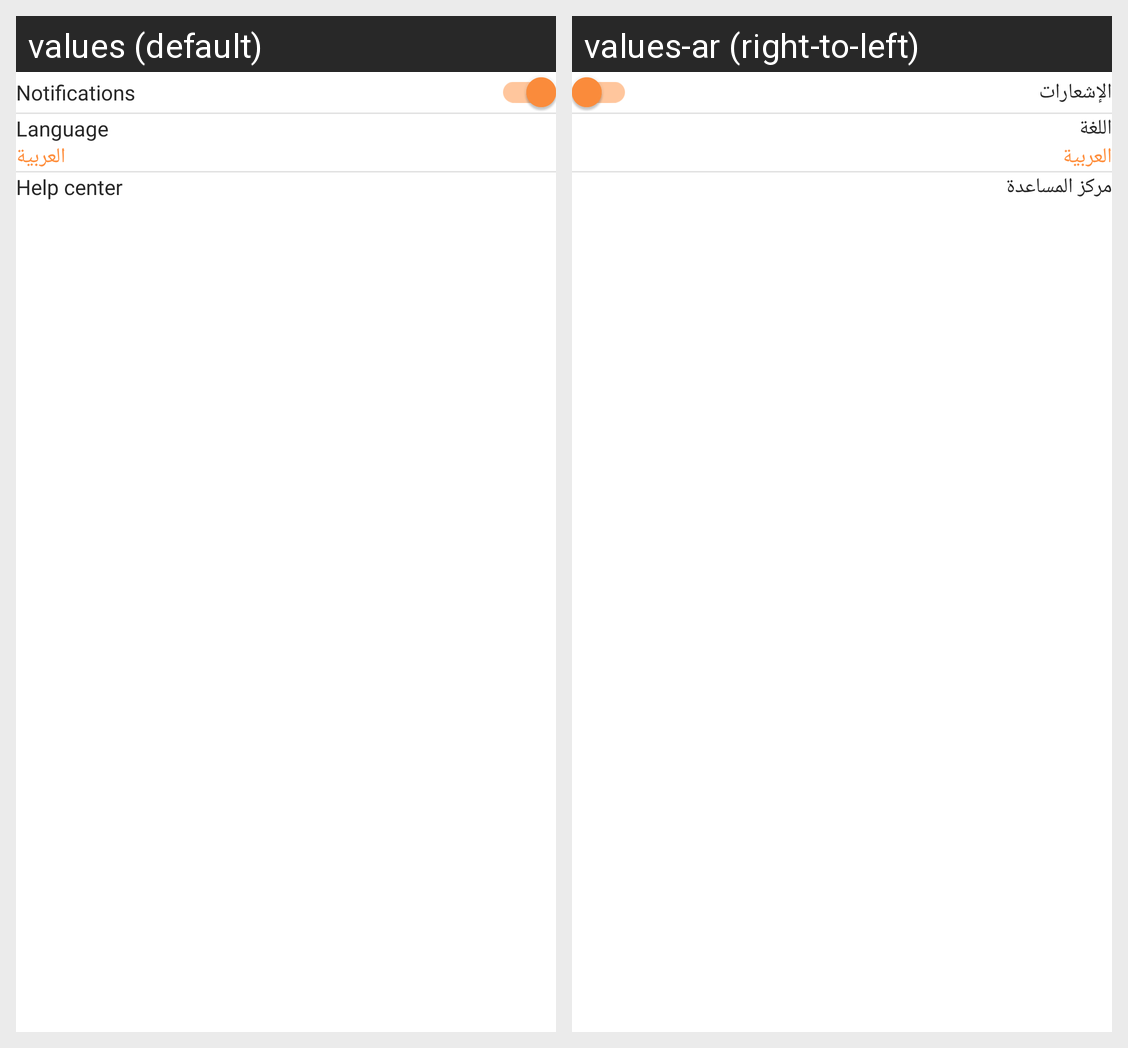

Strings drawn on this Android screen and how each of the app's shown locales translates them:
Android screen res/layout/fragment_settings.xml rendered under 2 locales, left to right: values (default), values-ar (right-to-left). Device: Nexus 5 (rendered at 1080×1920; each locale shown at half size, 540×960, under a caption strip naming it); theme Theme.RadarVendor.
Strings drawn on this screen, with the default value and each locale's value (text and hints the layout hard-codes, and strings that could not be matched under every locale, appear in the picture but are not listed):

notifications
  values: Notifications
  values-ar: الإشعارات

language
  values: Language
  values-ar: اللغة

help_center
  values: Help center
  values-ar: مركز المساعدة
